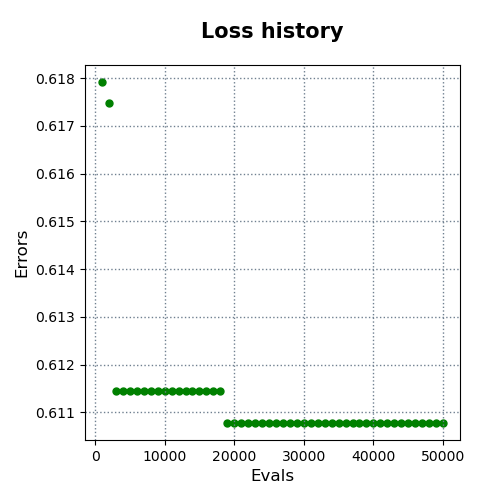

Values plotted in this chart, from the file beside it:
evals, errors
1000, 0.6179
2000, 0.6175
3000, 0.6114
4000, 0.6114
5000, 0.6114
6000, 0.6114
7000, 0.6114
8000, 0.6114
9000, 0.6114
10000, 0.6114
11000, 0.6114
12000, 0.6114
13000, 0.6114
14000, 0.6114
15000, 0.6114
16000, 0.6114
17000, 0.6114
18000, 0.6114
19000, 0.6108
20000, 0.6108
21000, 0.6108
22000, 0.6108
23000, 0.6108
24000, 0.6108
25000, 0.6108
26000, 0.6108
27000, 0.6108
28000, 0.6108
29000, 0.6108
30000, 0.6108
31000, 0.6108
32000, 0.6108
33000, 0.6108
34000, 0.6108
35000, 0.6108
36000, 0.6108
37000, 0.6108
38000, 0.6108
39000, 0.6108
40000, 0.6108
41000, 0.6108
42000, 0.6108
43000, 0.6108
44000, 0.6108
45000, 0.6108
46000, 0.6108
47000, 0.6108
48000, 0.6108
49000, 0.6108
50000, 0.6108
